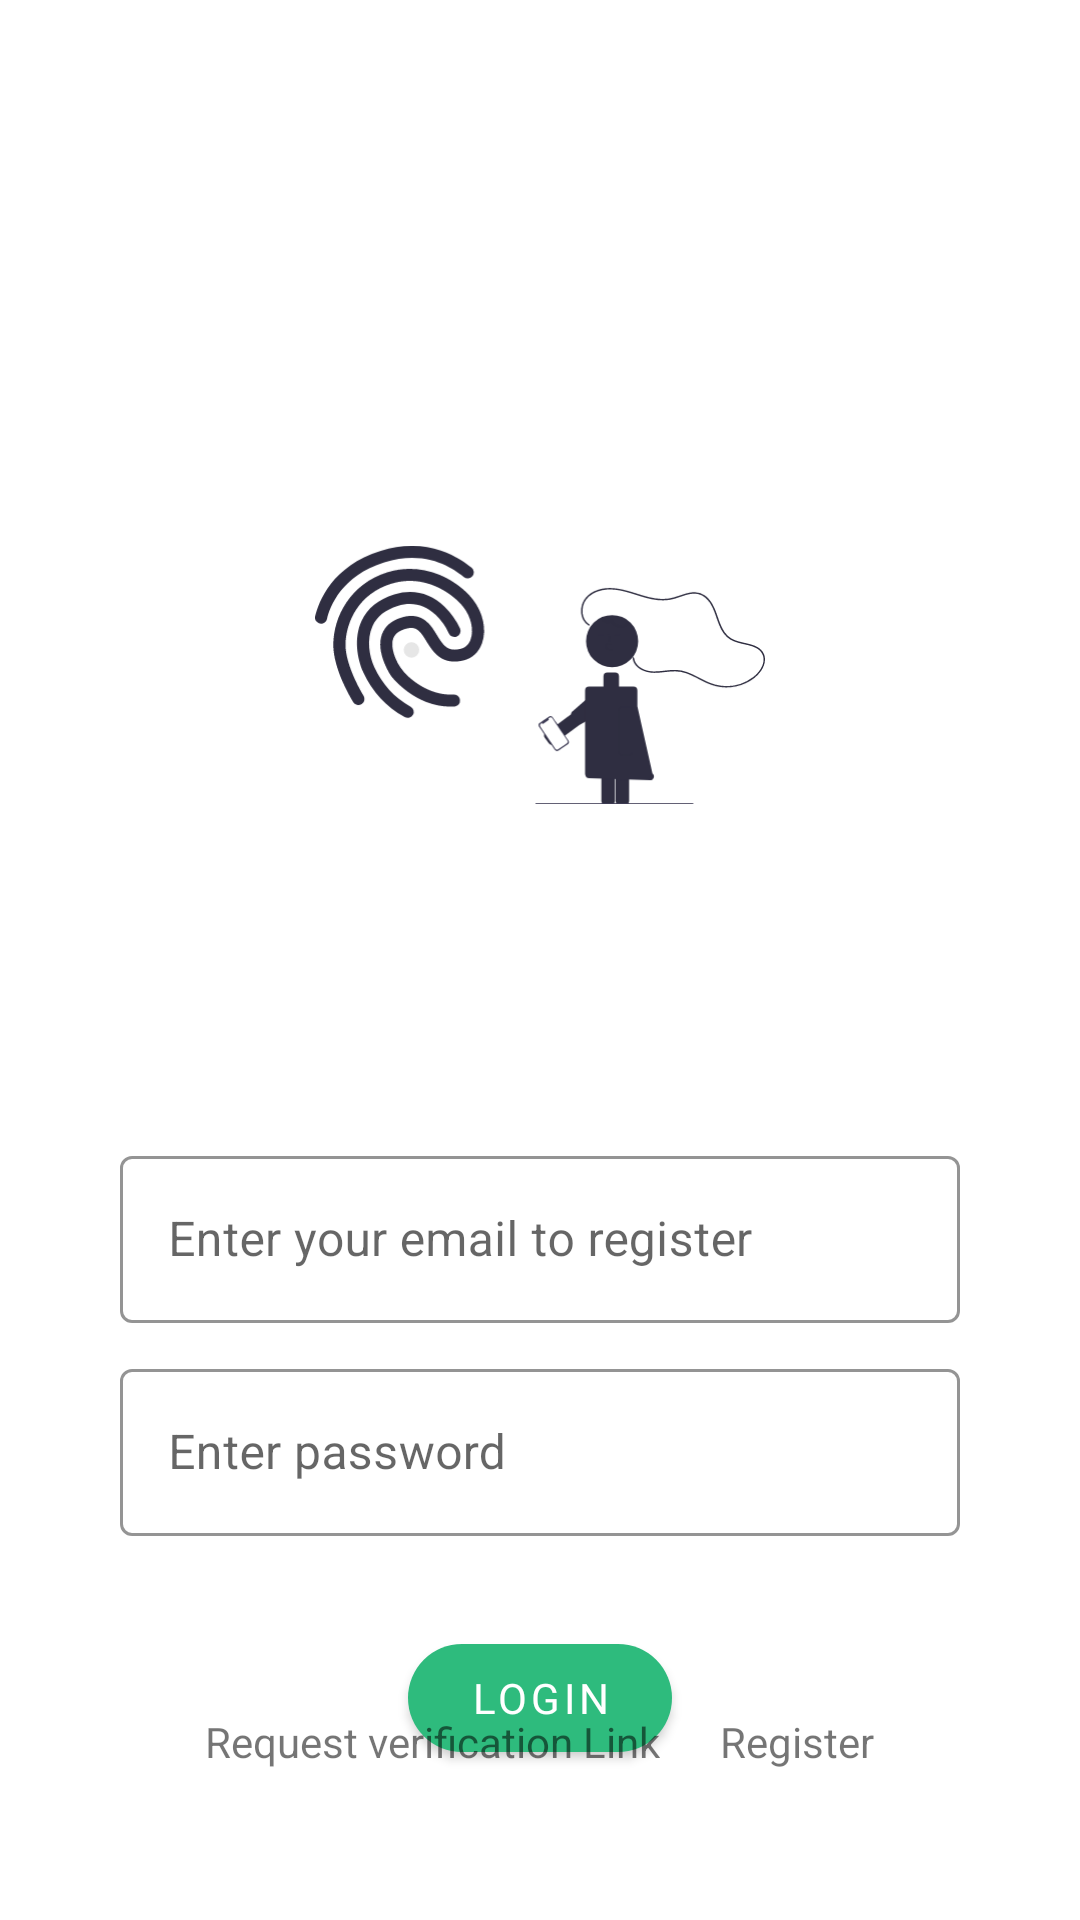

Android layout source for this screen:
<!-- AndroidManifest.xml: application theme Theme.GoT -->
<!-- res/layout/fragment_login.xml -->
<?xml version="1.0" encoding="utf-8"?>
<androidx.constraintlayout.widget.ConstraintLayout xmlns:android="http://schemas.android.com/apk/res/android"
    xmlns:app="http://schemas.android.com/apk/res-auto"
    xmlns:tools="http://schemas.android.com/tools"
    android:layout_width="match_parent"
    android:layout_height="match_parent"
    android:background="@color/background"
    tools:context=".presentation.auth.LoginFragment">

    <ImageView
        android:id="@+id/imageView"
        android:layout_width="150dp"
        android:layout_height="150dp"
        android:layout_marginTop="150dp"
        android:src="@drawable/login_screen_image"
        app:layout_constraintEnd_toEndOf="parent"
        app:layout_constraintHorizontal_bias="0.5"
        app:layout_constraintStart_toStartOf="parent"
        app:layout_constraintTop_toTopOf="parent" />

    <LinearLayout
        android:id="@+id/linearLayout3"
        android:layout_width="match_parent"
        android:layout_height="wrap_content"
        android:layout_marginHorizontal="20dp"
        android:layout_marginTop="50dp"
        android:orientation="vertical"
        android:padding="20dp"

        app:layout_constraintEnd_toEndOf="parent"
        app:layout_constraintHorizontal_bias="0.5"
        app:layout_constraintStart_toStartOf="parent"
        app:layout_constraintTop_toBottomOf="@+id/imageView">


        <com.google.android.material.textfield.TextInputLayout
            android:id="@+id/layout_email"
            style="@style/Widget.MaterialComponents.TextInputLayout.OutlinedBox"
            android:layout_width="match_parent"
            android:layout_height="wrap_content"
            android:layout_marginTop="10dp"
            android:hint="@string/enter_your_email_to_register"
            app:boxStrokeColor="@color/colorPrimaryDark"
            app:boxStrokeWidthFocused="1dp"
            app:hintTextColor="@color/textPrimary">

            <com.google.android.material.textfield.TextInputEditText
                android:id="@+id/email"
                android:layout_width="match_parent"
                android:layout_height="wrap_content"
                android:inputType="textEmailAddress" />
        </com.google.android.material.textfield.TextInputLayout>

        <com.google.android.material.textfield.TextInputLayout
            android:id="@+id/layout_password"
            style="@style/Widget.MaterialComponents.TextInputLayout.OutlinedBox"
            android:layout_width="match_parent"
            android:layout_height="wrap_content"
            android:layout_marginTop="10dp"
            android:hint="@string/enter_password"
            app:boxStrokeColor="@color/colorPrimaryDark"
            app:boxStrokeWidthFocused="1dp"
            app:hintTextColor="@color/textPrimary">

            <com.google.android.material.textfield.TextInputEditText
                android:id="@+id/password"
                android:layout_width="match_parent"
                android:layout_height="wrap_content"
                android:inputType="textPassword" />
        </com.google.android.material.textfield.TextInputLayout>

        <com.google.android.material.button.MaterialButton
            android:id="@+id/btnLogin"
            android:layout_width="wrap_content"
            android:layout_height="wrap_content"
            android:layout_gravity="center"
            android:layout_marginTop="30dp"
            android:fontFamily="@font/medium"
            android:gravity="center"
            android:text="@string/login"
            android:textColor="@android:color/white"
            app:cornerRadius="20dp" />

    </LinearLayout>

    <LinearLayout
        android:layout_width="match_parent"
        android:layout_height="wrap_content"
        android:layout_marginBottom="50dp"
        android:gravity="center"
        android:orientation="horizontal"
        android:weightSum="2"
        app:layout_constraintBottom_toBottomOf="parent">

        <TextView
            android:id="@+id/request_verification_link"
            android:layout_width="wrap_content"
            android:layout_height="wrap_content"
            android:gravity="center"
            android:paddingHorizontal="10dp"
            android:text="@string/request_verification_link" />

        <TextView
            android:id="@+id/register_button"
            android:layout_width="wrap_content"
            android:layout_height="wrap_content"
            android:gravity="center"
            android:paddingHorizontal="10dp"
            android:text="@string/register" />
    </LinearLayout>

</androidx.constraintlayout.widget.ConstraintLayout>
<!-- resources referenced by this layout -->
<resources>
  <color name="background">#fff</color>
  <color name="colorPrimaryDark">#02a86b</color>
  <color name="textPrimary">#000</color>
  <!-- drawable login_screen_image: vector/xml drawable (drawable, 7514 chars, omitted) -->
  <string name="enter_password">Enter password</string>
  <string name="enter_your_email_to_register">Enter your email to register</string>
  <string name="login">Login</string>
  <string name="register">Register</string>
  <string name="request_verification_link">Request verification Link</string>
  <style name="Theme.GoT" parent="Theme.MaterialComponents.Light.NoActionBar">
          <item name="android:windowNoTitle">true</item>
          <item name="android:windowActionBar">true</item>
          <item name="android:windowContentOverlay">@null</item>
          <item name="android:windowTranslucentStatus">false</item>
          <item name="android:windowTranslucentNavigation">true</item>
  
          
          <item name="colorPrimary">@color/colorPrimary</item>
          <item name="colorPrimaryVariant">@color/colorPrimaryDark</item>
          <item name="colorOnPrimary">@color/white</item>
  
          
          <item name="colorOnSecondary">@color/black</item>
          <item name="android:textColorPrimary">@color/textPrimary</item>
  
  
          
          <item name="android:statusBarColor" tools:targetApi="l">?attr/colorPrimaryVariant</item>
          
      </style>
  <color name="colorPrimary">#2EBB7D</color>
  <color name="white">#fff</color>
  <color name="black">#FF000000</color>
</resources>
